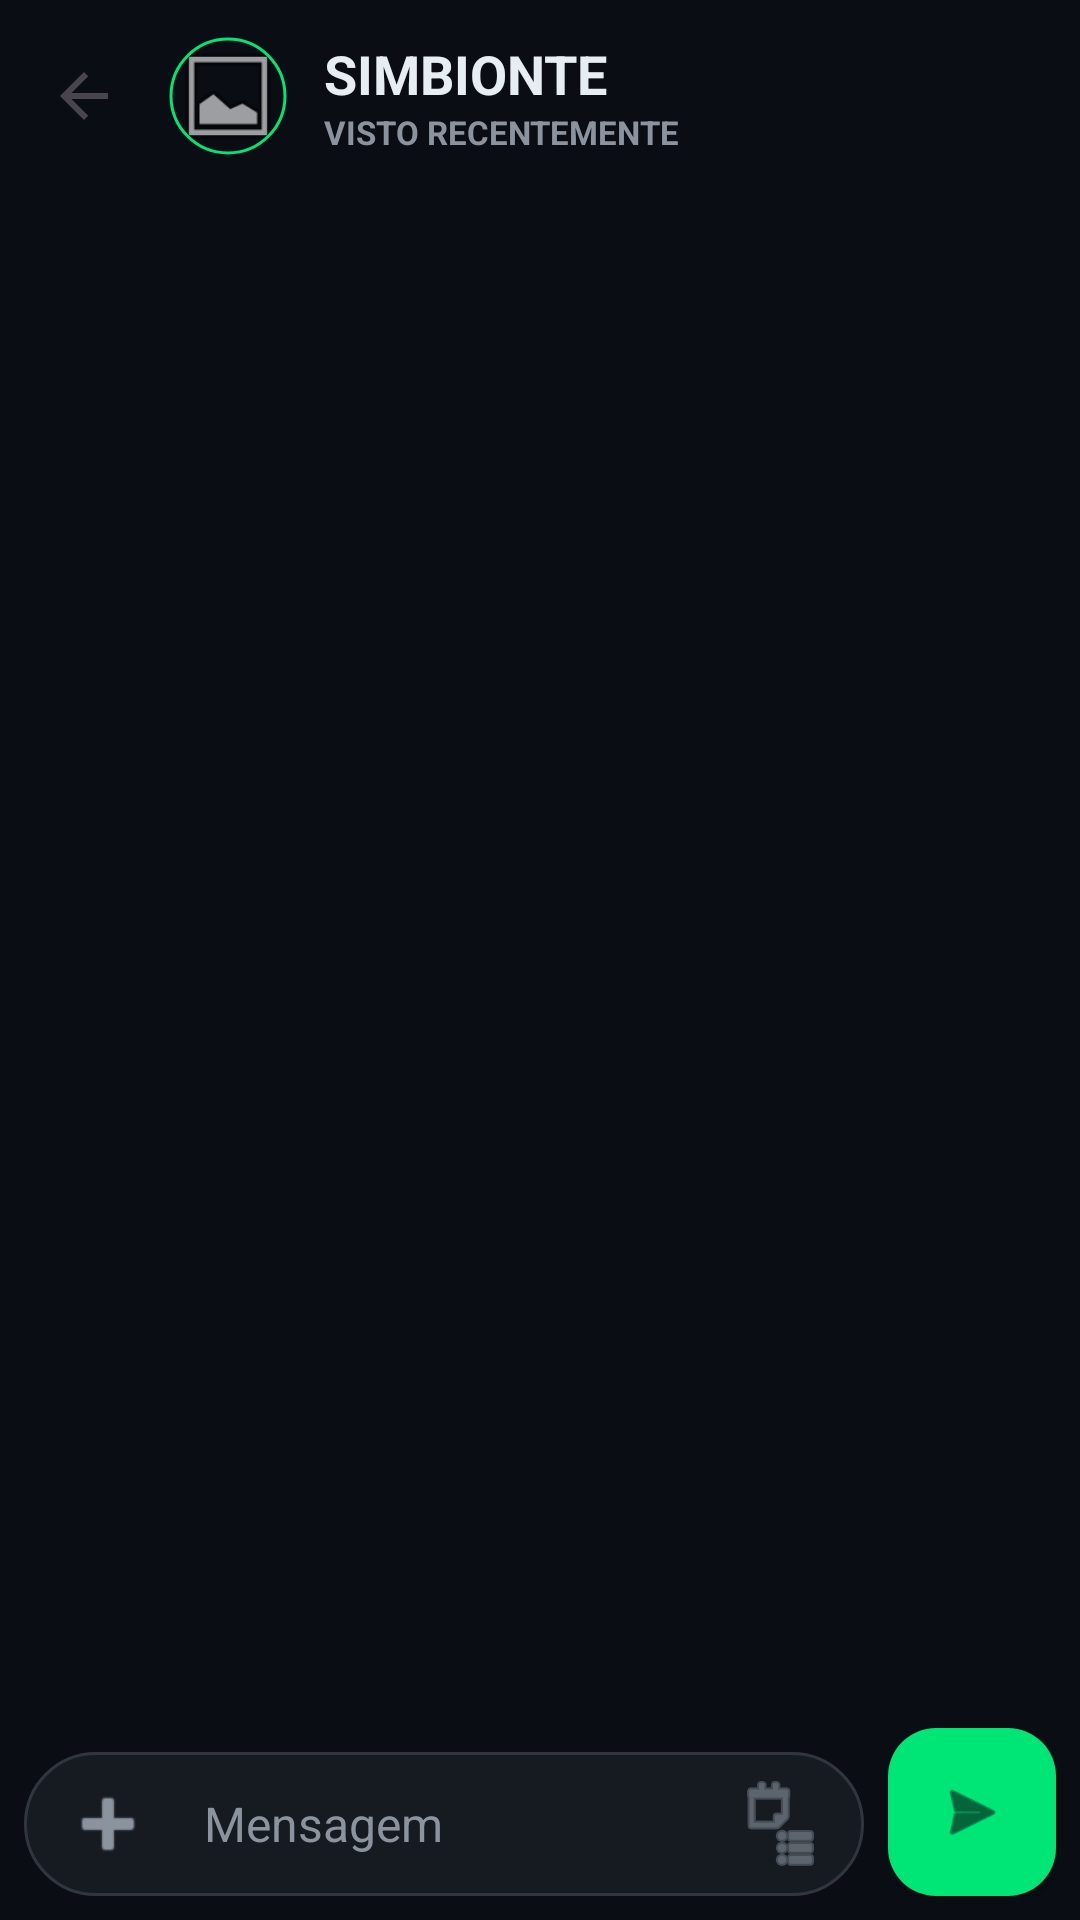

The Android layout XML behind this screen, and the referenced resources:
<!-- AndroidManifest.xml: application theme Theme.SIMBIONTE -->
<!-- res/layout/activity_chat.xml -->
<?xml version="1.0" encoding="utf-8"?>
<androidx.constraintlayout.widget.ConstraintLayout
    xmlns:android="http://schemas.android.com/apk/res/android"
    xmlns:app="http://schemas.android.com/apk/res-auto"
    android:layout_width="match_parent"
    android:layout_height="match_parent"
    android:background="@color/simbionte_bg">

    <androidx.appcompat.widget.Toolbar
        android:id="@+id/toolbarChat"
        android:layout_width="match_parent"
        android:layout_height="?attr/actionBarSize"
        android:background="@color/simbionte_bg"
        app:navigationIcon="?attr/homeAsUpIndicator"
        app:navigationIconTint="@color/chat_text_primary"
        app:layout_constraintTop_toTopOf="parent">

        <LinearLayout
            android:layout_width="match_parent"
            android:layout_height="wrap_content"
            android:orientation="horizontal"
            android:gravity="center_vertical">

            <com.google.android.material.imageview.ShapeableImageView
                android:id="@+id/imageAvatarToolbar"
                android:layout_width="40dp"
                android:layout_height="40dp"
                android:src="@android:drawable/ic_menu_gallery"
                app:shapeAppearanceOverlay="@style/ShapeAppearance.Simbionte.Circle"
                app:strokeColor="@color/simbionte_primary"
                app:strokeWidth="1dp"
                android:padding="1dp"
                android:contentDescription="@string/desc_avatar"/>

            <LinearLayout
                android:layout_width="0dp"
                android:layout_height="wrap_content"
                android:layout_weight="1"
                android:layout_marginStart="12dp"
                android:orientation="vertical">

                <TextView
                    android:id="@+id/textTituloConversa"
                    android:layout_width="wrap_content"
                    android:layout_height="wrap_content"
                    android:text="@string/app_name"
                    android:textColor="@color/chat_text_primary"
                    android:textSize="18sp"
                    android:textStyle="bold" />

                <TextView
                    android:id="@+id/textStatus"
                    android:layout_width="wrap_content"
                    android:layout_height="wrap_content"
                    android:text="@string/status_seen"
                    android:textColor="@color/chat_text_secondary"
                    android:textSize="11sp"
                    android:textAllCaps="true"
                    android:textStyle="bold"/>
            </LinearLayout>
        </LinearLayout>
    </androidx.appcompat.widget.Toolbar>

    <androidx.recyclerview.widget.RecyclerView
        android:id="@+id/recyclerViewChat"
        android:layout_width="0dp"
        android:layout_height="0dp"
        android:clipToPadding="false"
        android:paddingHorizontal="8dp"
        android:paddingTop="8dp"
        android:paddingBottom="80dp"
        app:layout_constraintBottom_toBottomOf="parent"
        app:layout_constraintEnd_toEndOf="parent"
        app:layout_constraintStart_toStartOf="parent"
        app:layout_constraintTop_toBottomOf="@+id/toolbarChat" />

    <androidx.constraintlayout.widget.ConstraintLayout
        android:layout_width="match_parent"
        android:layout_height="wrap_content"
        android:padding="8dp"
        app:layout_constraintBottom_toBottomOf="parent">

        <LinearLayout
            android:layout_width="0dp"
            android:layout_height="wrap_content"
            android:layout_marginEnd="8dp"
            android:background="@drawable/bg_edit_text_rounded"
            android:orientation="horizontal"
            android:paddingHorizontal="4dp"
            android:gravity="center_vertical"
            app:layout_constraintBottom_toBottomOf="parent"
            app:layout_constraintEnd_toStartOf="@+id/buttonEnviar"
            app:layout_constraintStart_toStartOf="parent">

            <ImageButton
                android:layout_width="48dp"
                android:layout_height="48dp"
                android:background="?attr/selectableItemBackgroundBorderless"
                android:src="@android:drawable/ic_input_add"
                app:tint="@color/chat_text_secondary"
                android:contentDescription="@null" />

            <EditText
                android:id="@+id/editMensagem"
                android:layout_width="0dp"
                android:layout_height="wrap_content"
                android:layout_weight="1"
                android:background="@android:color/transparent"
                android:hint="@string/hint_message"
                android:textColor="@color/chat_text_primary"
                android:textColorHint="@color/chat_text_secondary"
                android:minHeight="48dp"
                android:paddingHorizontal="8dp"
                android:textSize="16sp" />

            <ImageButton
                android:layout_width="48dp"
                android:layout_height="48dp"
                android:background="?attr/selectableItemBackgroundBorderless"
                android:src="@android:drawable/ic_menu_agenda"
                app:tint="@color/chat_text_secondary"
                android:contentDescription="@null" />
        </LinearLayout>

        <com.google.android.material.floatingactionbutton.FloatingActionButton
            android:id="@+id/buttonEnviar"
            android:layout_width="wrap_content"
            android:layout_height="wrap_content"
            android:src="@android:drawable/ic_menu_send"
            app:backgroundTint="@color/simbionte_primary"
            app:fabSize="mini"
            app:layout_constraintBottom_toBottomOf="parent"
            app:layout_constraintEnd_toEndOf="parent"
            app:tint="@color/simbionte_bg"
            app:elevation="2dp"
            android:contentDescription="@string/desc_send" />

    </androidx.constraintlayout.widget.ConstraintLayout>

</androidx.constraintlayout.widget.ConstraintLayout>
<!-- resources referenced by this layout -->
<resources>
  <color name="chat_text_primary">#E6EDF3</color>
  <color name="chat_text_secondary">#8B949E</color>
  <color name="simbionte_bg">#0A0E14</color>
  <color name="simbionte_primary">#00E676</color>
  <!-- drawable bg_edit_text_rounded (drawable) -->
  <?xml version="1.0" encoding="utf-8"?>
  <shape xmlns:android="http://schemas.android.com/apk/res/android">
      <solid android:color="@color/simbionte_surface" />
      <corners android:radius="24dp" />
      <stroke
          android:width="1dp"
          android:color="#30363D" />
  </shape>
  <string name="app_name">SIMBIONTE</string>
  <string name="desc_avatar">Avatar do contato</string>
  <string name="desc_send">Enviar mensagem</string>
  <string name="hint_message">Mensagem</string>
  <string name="status_seen">visto recentemente</string>
  <style name="ShapeAppearance.Simbionte.Circle" parent="">
          <item name="cornerSize">50%</item>
      </style>
  <style name="Theme.SIMBIONTE" parent="Base.Theme.SIMBIONTE" />
  <color name="simbionte_surface">#161B22</color>
  <style name="Base.Theme.SIMBIONTE" parent="Theme.Material3.DayNight.NoActionBar">
          <item name="colorPrimary">@color/simbionte_primary</item>
          <item name="colorSecondary">@color/simbionte_secondary</item>
          <item name="android:windowBackground">@color/simbionte_bg</item>
          <item name="android:statusBarColor">@color/simbionte_bg</item>
      </style>
  <color name="simbionte_secondary">#7C4DFF</color>
</resources>
